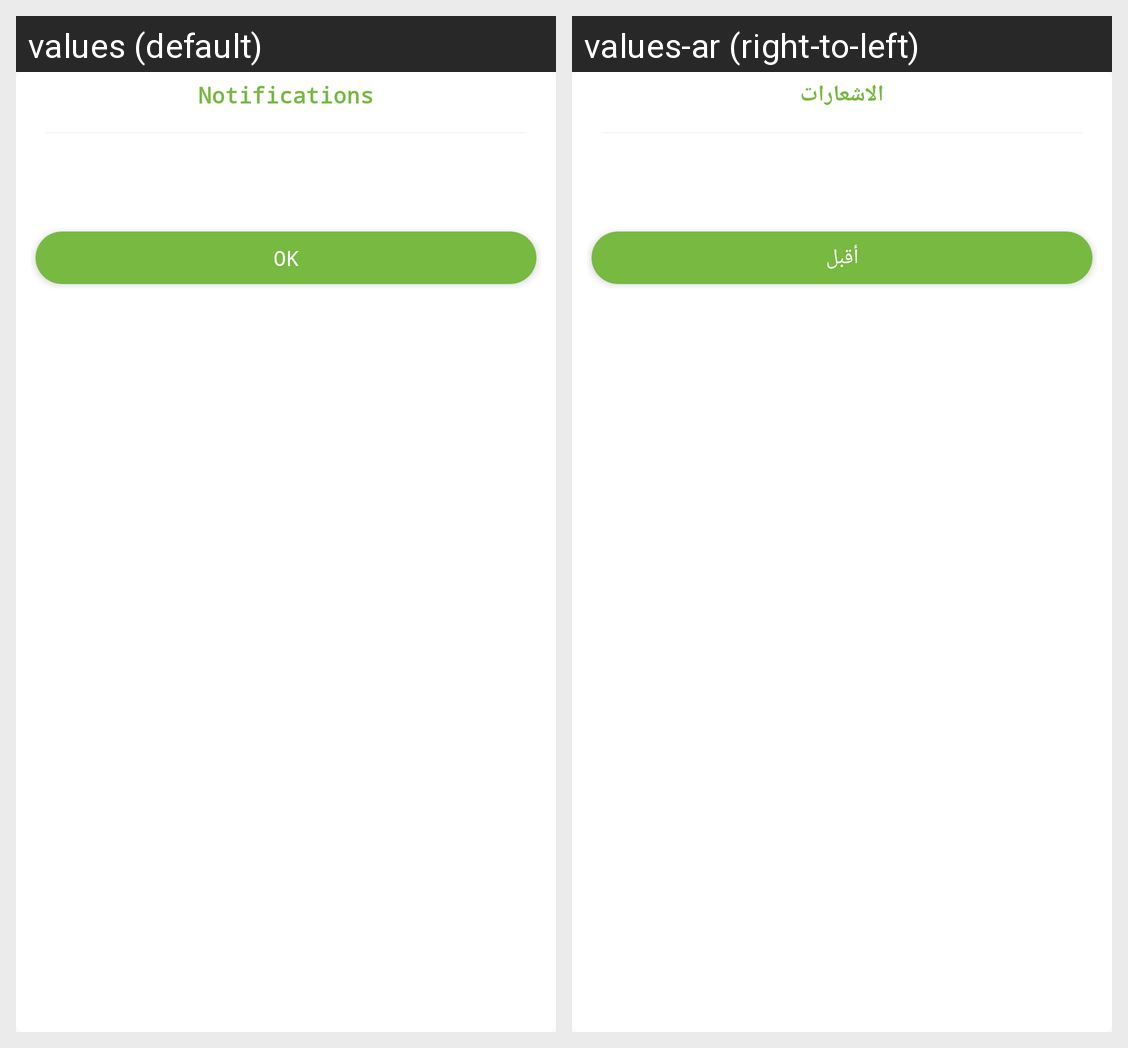

The Android screen above is rendered under two locales of the same app. Produce the string resources it draws, with the default and per-locale values.
Android screen res/layout/dialog_alert.xml rendered under 2 locales, left to right: values (default), values-ar (right-to-left). Device: Nexus 5 (rendered at 1080×1920; each locale shown at half size, 540×960, under a caption strip naming it); theme Theme.RickTech.
Strings drawn on this screen, with the default value and each locale's value (text and hints the layout hard-codes, and strings that could not be matched under every locale, appear in the picture but are not listed):

notifications
  values: Notifications
  values-ar: الاشعارات

ok
  values: Ok
  values-ar: أقبل
